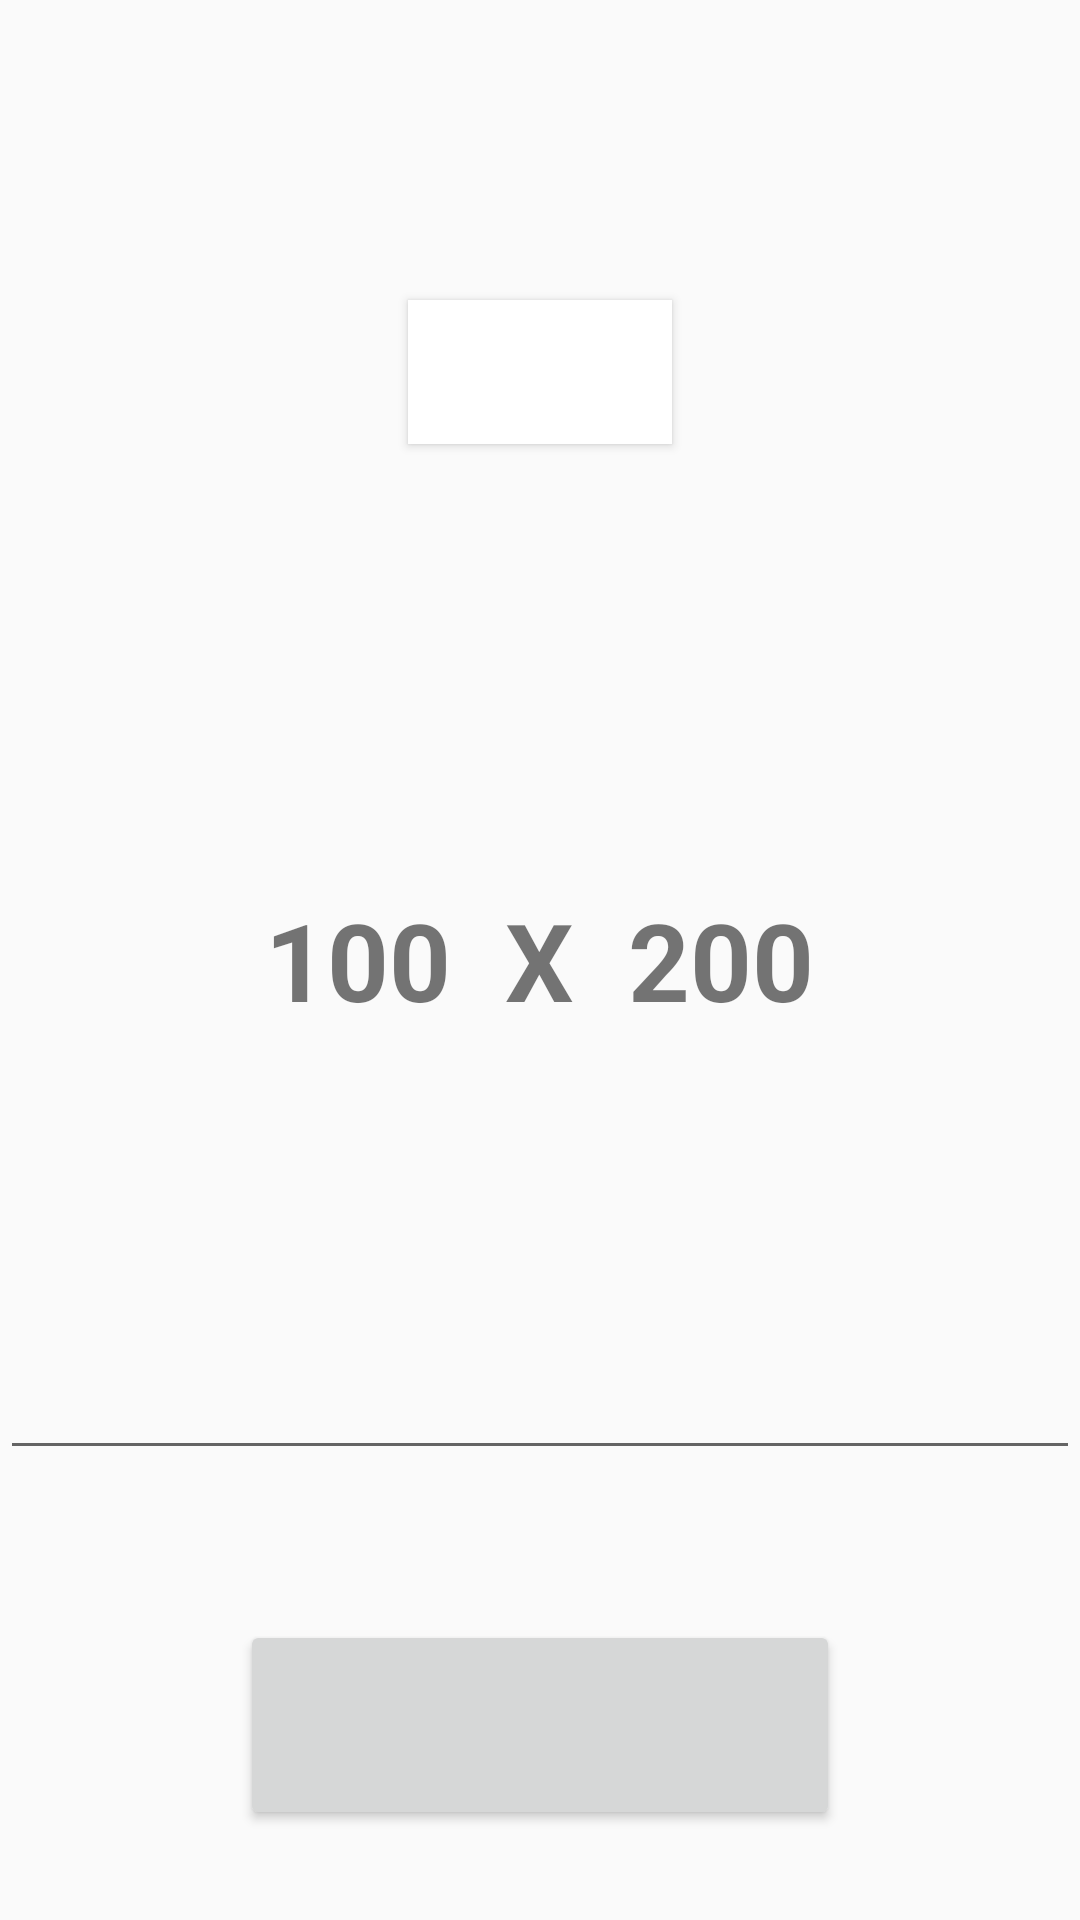

Reconstruct the res/layout file that produces this screen, plus the resources it refers to.
<!-- AndroidManifest.xml: application theme AppTheme -->
<!-- res/layout/activity_alarm.xml -->
<?xml version="1.0" encoding="utf-8"?>
<RelativeLayout xmlns:android="http://schemas.android.com/apk/res/android"
    xmlns:app="http://schemas.android.com/apk/res-auto"
    xmlns:tools="http://schemas.android.com/tools"
    android:layout_width="match_parent"
    android:layout_height="match_parent"
    tools:context=".clockgo.view.AlarmActivity">

    <LinearLayout
        android:id="@+id/ll_math"
        android:layout_width="wrap_content"
        android:layout_height="wrap_content"
        android:layout_centerInParent="true"
        >

        <TextView
            android:id="@+id/tv_num1"
            android:layout_width="wrap_content"
            android:layout_height="wrap_content"
            android:textStyle="bold"
            android:textSize="36dp"
            android:text="100"
            />
        <TextView
            android:id="@+id/tv_operator"
            android:layout_width="wrap_content"
            android:layout_height="wrap_content"
            android:textStyle="bold"
            android:textSize="36dp"
            android:text="  X  "
            />

        <TextView
            android:id="@+id/tv_num2"
            android:layout_width="wrap_content"
            android:layout_height="wrap_content"
            android:textStyle="bold"
            android:textSize="36dp"
            android:text="200"
            />
    </LinearLayout>




    <Button
        android:id="@+id/bt_out"
        android:layout_width="wrap_content"
        android:layout_height="wrap_content"
        android:layout_centerHorizontal="true"
        android:layout_alignParentTop="true"
        android:layout_marginTop="100dp"
        android:background="#ffffff"

        />

    <EditText
        android:id="@+id/et_answer"
        android:layout_width="match_parent"
        android:layout_height="wrap_content"
        android:layout_above="@+id/bt_closeclock"
        android:layout_centerHorizontal="true"
        android:layout_marginBottom="50dp"
        android:gravity="center"
        android:textColor="#000000"
        android:textSize="30dp"
        />



    <Button
        android:id="@+id/bt_closeclock"
        android:layout_width="200dp"
        android:layout_height="70dp"
        android:layout_alignParentBottom="true"
        android:layout_centerHorizontal="true"
        android:layout_marginBottom="30dp"
        />

</RelativeLayout>
<!-- resources referenced by this layout -->
<resources>
  <style name="AppTheme" parent="Theme.AppCompat.Light.NoActionBar">
          
          <item name="colorPrimary">@color/colorPrimary</item>
          <item name="colorPrimaryDark">@color/colorPrimaryDark</item>
          <item name="colorAccent">@color/colorAccent</item>
      </style>
  <color name="colorPrimary">#000000</color>
  <color name="colorPrimaryDark">#000000</color>
  <color name="colorAccent">#000000</color>
</resources>
